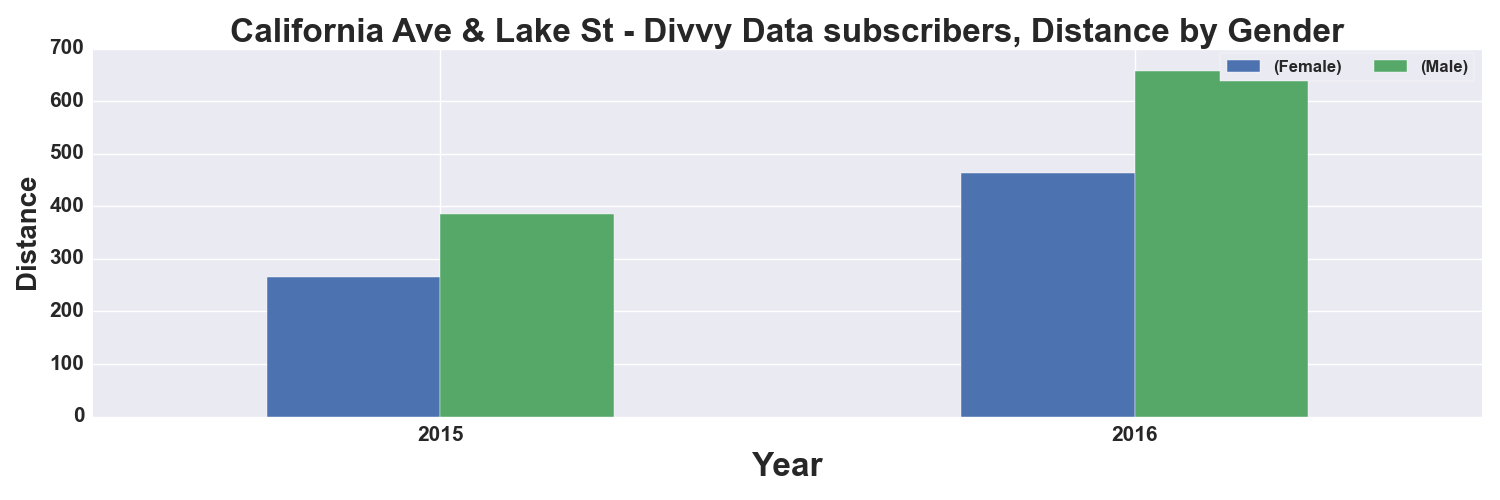

Source data for this figure (header and first rows):
, START TIME YEAR, DISTANCE_Miles, DISTANCE_Miles
GENDER, , Female, Male
0, 2015, 265.0, 385.0
1, 2016, 463.0, 658.0
